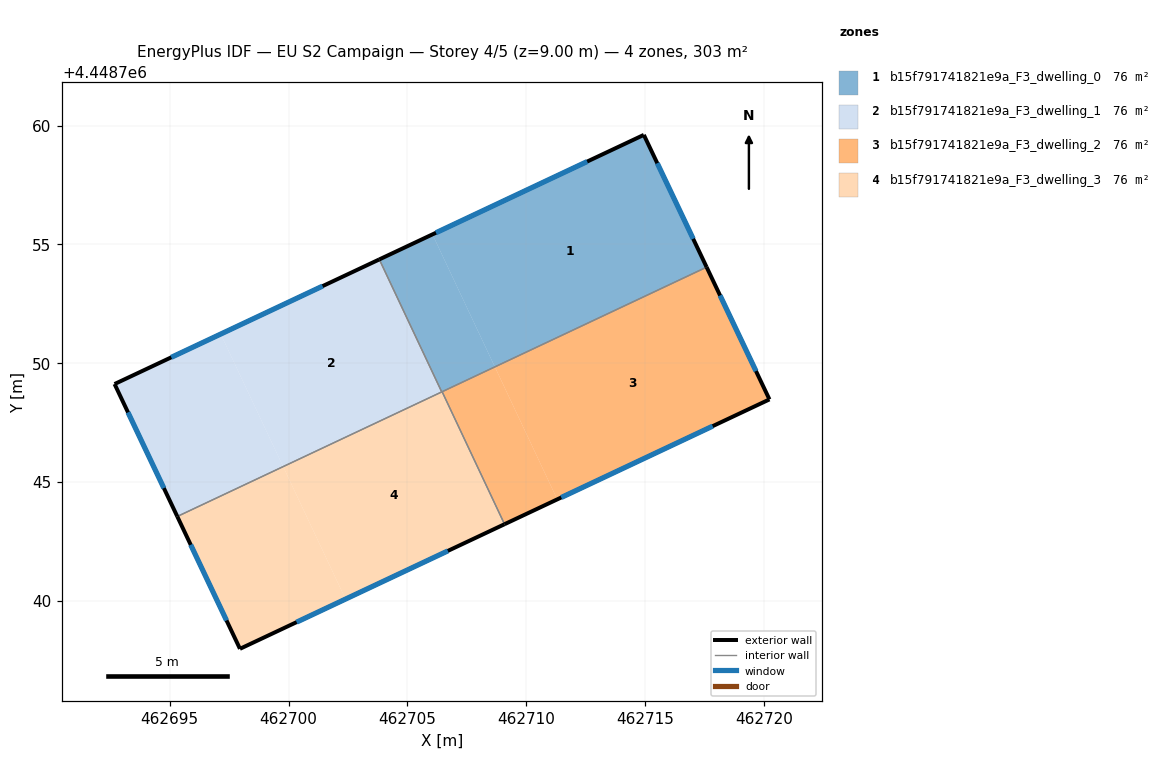
=== STOREY PLAN SPEC (per zone: floor XY polygon, exterior-wall plan segments, windows/doors) ===
zone 1: b15f791741821e9a_F3_dwelling_0  (75.8 m²)
  floor: (462714.94, 4448759.61) (462717.58, 4448754.04) (462708.68, 4448749.85) (462706.05, 4448755.42)
  floor: (462706.05, 4448755.42) (462708.67, 4448749.85) (462706.44, 4448748.80) (462703.82, 4448754.37)
  exterior wall: (462714.94, 4448759.61) – (462703.82, 4448754.37)  [12.3 m]
    window: (462712.56, 4448758.48) – (462706.20, 4448755.49)  [12.1 m²]
  exterior wall: (462717.58, 4448754.04) – (462714.94, 4448759.61)  [6.2 m]
    window: (462717.02, 4448755.23) – (462715.51, 4448758.41)  [6.0 m²]
  interior walls: 3
zone 2: b15f791741821e9a_F3_dwelling_1  (75.8 m²)
  floor: (462697.14, 4448751.23) (462699.77, 4448745.65) (462695.32, 4448743.56) (462692.68, 4448749.13)
  floor: (462703.82, 4448754.37) (462706.44, 4448748.79) (462699.77, 4448745.65) (462697.14, 4448751.23)
  exterior wall: (462692.68, 4448749.13) – (462695.32, 4448743.56)  [6.2 m]
    window: (462693.25, 4448747.93) – (462694.75, 4448744.75)  [6.0 m²]
  exterior wall: (462703.82, 4448754.37) – (462692.68, 4448749.13)  [12.3 m]
    window: (462701.43, 4448753.25) – (462695.07, 4448750.25)  [12.1 m²]
  interior walls: 2
zone 3: b15f791741821e9a_F3_dwelling_2  (75.7 m²)
  floor: (462717.58, 4448754.04) (462720.22, 4448748.48) (462711.30, 4448744.28) (462708.68, 4448749.84)
  floor: (462708.68, 4448749.85) (462711.30, 4448744.28) (462709.08, 4448743.23) (462706.46, 4448748.80)
  exterior wall: (462720.22, 4448748.48) – (462717.58, 4448754.04)  [6.2 m]
    window: (462719.66, 4448749.67) – (462718.15, 4448752.85)  [6.0 m²]
  exterior wall: (462709.08, 4448743.23) – (462720.22, 4448748.48)  [12.3 m]
    window: (462711.47, 4448744.36) – (462717.84, 4448747.36)  [12.1 m²]
  interior walls: 2
zone 4: b15f791741821e9a_F3_dwelling_3  (75.8 m²)
  floor: (462699.77, 4448745.65) (462702.39, 4448740.08) (462697.95, 4448737.99) (462695.32, 4448743.56)
  floor: (462706.46, 4448748.80) (462709.08, 4448743.23) (462697.95, 4448737.99) (462702.39, 4448740.08) (462699.77, 4448745.65)
  exterior wall: (462697.95, 4448737.99) – (462709.08, 4448743.23)  [12.3 m]
    window: (462700.34, 4448739.11) – (462706.70, 4448742.11)  [12.1 m²]
  exterior wall: (462695.32, 4448743.56) – (462697.95, 4448737.99)  [6.2 m]
    window: (462695.88, 4448742.36) – (462697.39, 4448739.18)  [6.0 m²]
  interior walls: 3

=== DERIVED (storey summary) ===
Building: EU S2 Campaign
Storey: 4 of 5  (floor level z = 9.00 m)
Storey gross floor area: 303.1 m²
Zones on this storey: 4
  - b15f791741821e9a_F3_dwelling_0: floor 75.8 m²; exterior wall 18.5 m (55.4 m²); 2 window(s) 18.1 m²; WWR 32.7%
  - b15f791741821e9a_F3_dwelling_1: floor 75.8 m²; exterior wall 18.5 m (55.4 m²); 2 window(s) 18.1 m²; WWR 32.7%
  - b15f791741821e9a_F3_dwelling_2: floor 75.7 m²; exterior wall 18.5 m (55.4 m²); 2 window(s) 18.1 m²; WWR 32.7%
  - b15f791741821e9a_F3_dwelling_3: floor 75.8 m²; exterior wall 18.5 m (55.4 m²); 2 window(s) 18.1 m²; WWR 32.7%
Zone adjacency (shared interzone walls):
  - b15f791741821e9a_F3_dwelling_0 ↔ b15f791741821e9a_F3_dwelling_1
  - b15f791741821e9a_F3_dwelling_0 ↔ b15f791741821e9a_F3_dwelling_2
  - b15f791741821e9a_F3_dwelling_0 ↔ b15f791741821e9a_F3_dwelling_3
  - b15f791741821e9a_F3_dwelling_1 ↔ b15f791741821e9a_F3_dwelling_3
  - b15f791741821e9a_F3_dwelling_2 ↔ b15f791741821e9a_F3_dwelling_3